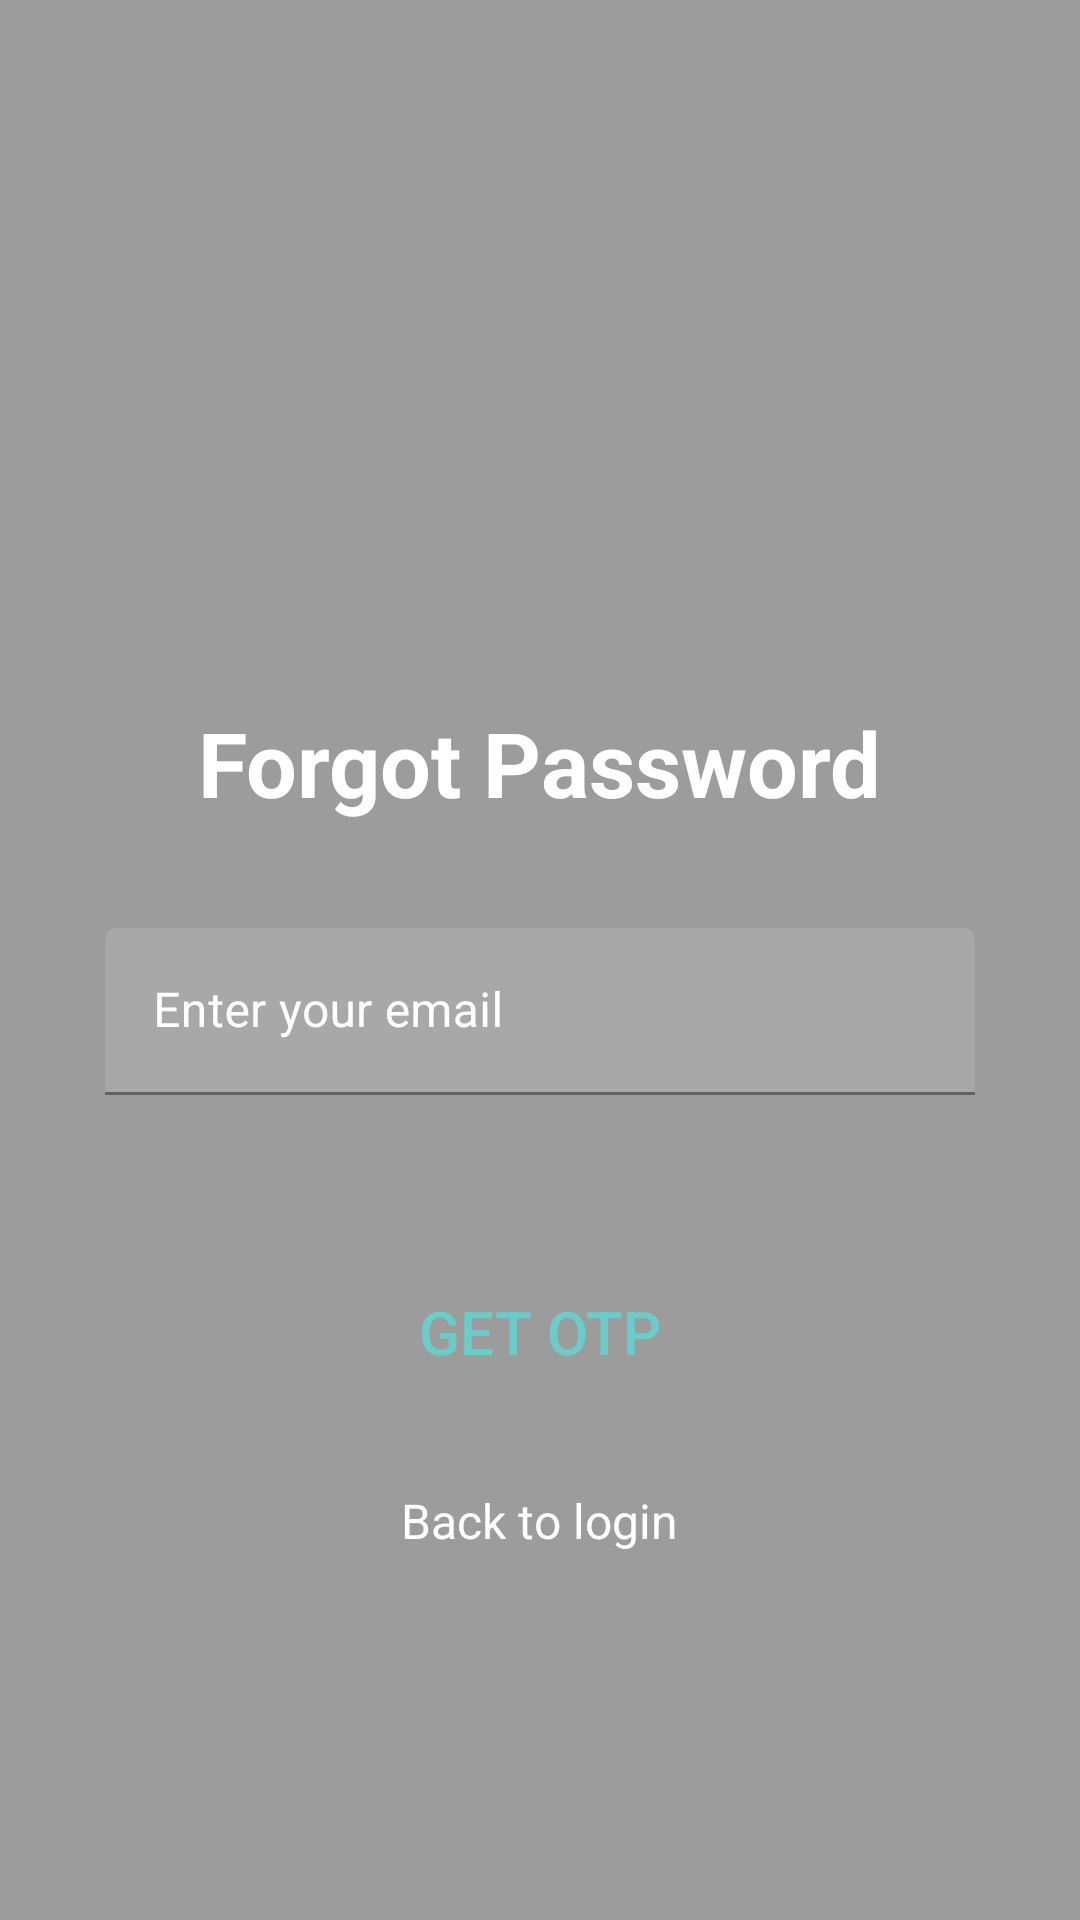

Layout XML and referenced resources for this Android screen:
<!-- AndroidManifest.xml: application theme AppTheme -->
<!-- res/layout/fragment_forgot_password.xml -->
<?xml version="1.0" encoding="utf-8"?>
<RelativeLayout xmlns:android="http://schemas.android.com/apk/res/android"
    xmlns:app="http://schemas.android.com/apk/res-auto"
    android:layout_width="match_parent"
    android:layout_height="match_parent"
    android:fillViewport="true">

    <androidx.appcompat.widget.LinearLayoutCompat
        android:layout_width="match_parent"
        android:layout_height="match_parent"
        android:layout_centerInParent="true"
        android:background="#A3646465"
        android:gravity="center"
        android:orientation="vertical">

        <TextView
            android:id="@+id/tv_forgot_password"
            android:layout_width="wrap_content"
            android:layout_height="wrap_content"
            android:layout_centerHorizontal="true"
            android:layout_marginTop="120dp"
            android:text="@string/forgot_pw_forgot_password"
            android:textColor="@color/white"
            android:textSize="30sp"
            android:textStyle="bold" />

        <com.google.android.material.textfield.TextInputLayout
            android:id="@+id/text_input_layout"
            android:layout_width="match_parent"
            android:layout_height="wrap_content"
            android:layout_marginStart="35dp"
            android:layout_marginTop="35dp"
            android:layout_marginEnd="35dp"
            android:layout_marginBottom="35dp"
            android:hint="@string/forgot_pw_email_hint"
            android:textColorHint="@color/white"
            android:textSize="18sp"
            app:endIconMode="clear_text"
            app:endIconTint="@color/white"
            app:hintTextColor="@color/white">

            <com.google.android.material.textfield.TextInputEditText
                android:id="@+id/edt_enter_email"
                android:layout_width="match_parent"
                android:layout_height="wrap_content"
                android:backgroundTint="@color/white"
                android:inputType="textEmailAddress"
                android:textColor="@color/white"
                android:textColorHint="@color/white" />

        </com.google.android.material.textfield.TextInputLayout>

        <androidx.appcompat.widget.AppCompatButton
            android:id="@+id/btn_get_otp"
            android:layout_width="300dp"
            android:layout_height="wrap_content"
            android:layout_below="@+id/tv_forgot_password"
            android:layout_centerHorizontal="true"
            android:layout_marginStart="20dp"
            android:layout_marginTop="20dp"
            android:layout_marginEnd="20dp"
            android:layout_marginBottom="20dp"
            android:background="@drawable/bg_radius_20"
            android:text="@string/forgot_pw_btn_submit"
            android:textColor="@color/blue"
            android:textSize="20sp" />

        <TextView
            android:id="@+id/tv_back_to_login"
            android:layout_width="wrap_content"
            android:layout_height="wrap_content"
            android:background="@drawable/ripple_rectangle_corn_12"
            android:padding="8dp"
            android:text="@string/forgot_pw_back_to_login"
            android:textColor="@color/white"
            android:textSize="16sp" />

    </androidx.appcompat.widget.LinearLayoutCompat>


</RelativeLayout>
<!-- resources referenced by this layout -->
<resources>
  <color name="blue">#6BCDCB</color>
  <color name="white">#ffffff</color>
  <string name="forgot_pw_back_to_login">Back to login</string>
  <string name="forgot_pw_btn_submit">Get OTP</string>
  <string name="forgot_pw_email_hint">Enter your email</string>
  <string name="forgot_pw_forgot_password">Forgot Password</string>
  <style name="AppTheme" parent="Theme.MaterialComponents.Light.NoActionBar">
          <item name="colorPrimary">@color/primary</item>
          <item name="colorPrimaryDark">@color/primaryDark</item>
          <item name="colorAccent">@color/accent</item>
          <item name="autoCompleteTextViewStyle">@style/SearchView</item>
          <item name="actionOverflowButtonStyle">@style/ActionButtonOverflow</item>
          <item name="colorSurface">@color/transparent</item>
          
          <item name="colorOnSecondary">@android:color/white</item>
      </style>
  <color name="primary">#0697E5</color>
  <color name="primaryDark">#057BBB</color>
  <color name="accent">#0697E5</color>
  <style name="SearchView" parent="Widget.AppCompat.Light.AutoCompleteTextView">
          <item name="android:textColor">@color/toolBarColor</item>
      </style>
  <style name="ActionButtonOverflow" parent="android:style/Widget.Holo.Light.ActionButton.Overflow">
          <item name="android:tint">@color/toolBarColor</item>
          <item name="android:src">@drawable/ic_dot_menu</item>
          <item name="android:background">?android:attr/actionBarItemBackground</item>
      </style>
  <color name="transparent">@android:color/transparent</color>
  <color name="toolBarColor">@color/white</color>
</resources>
